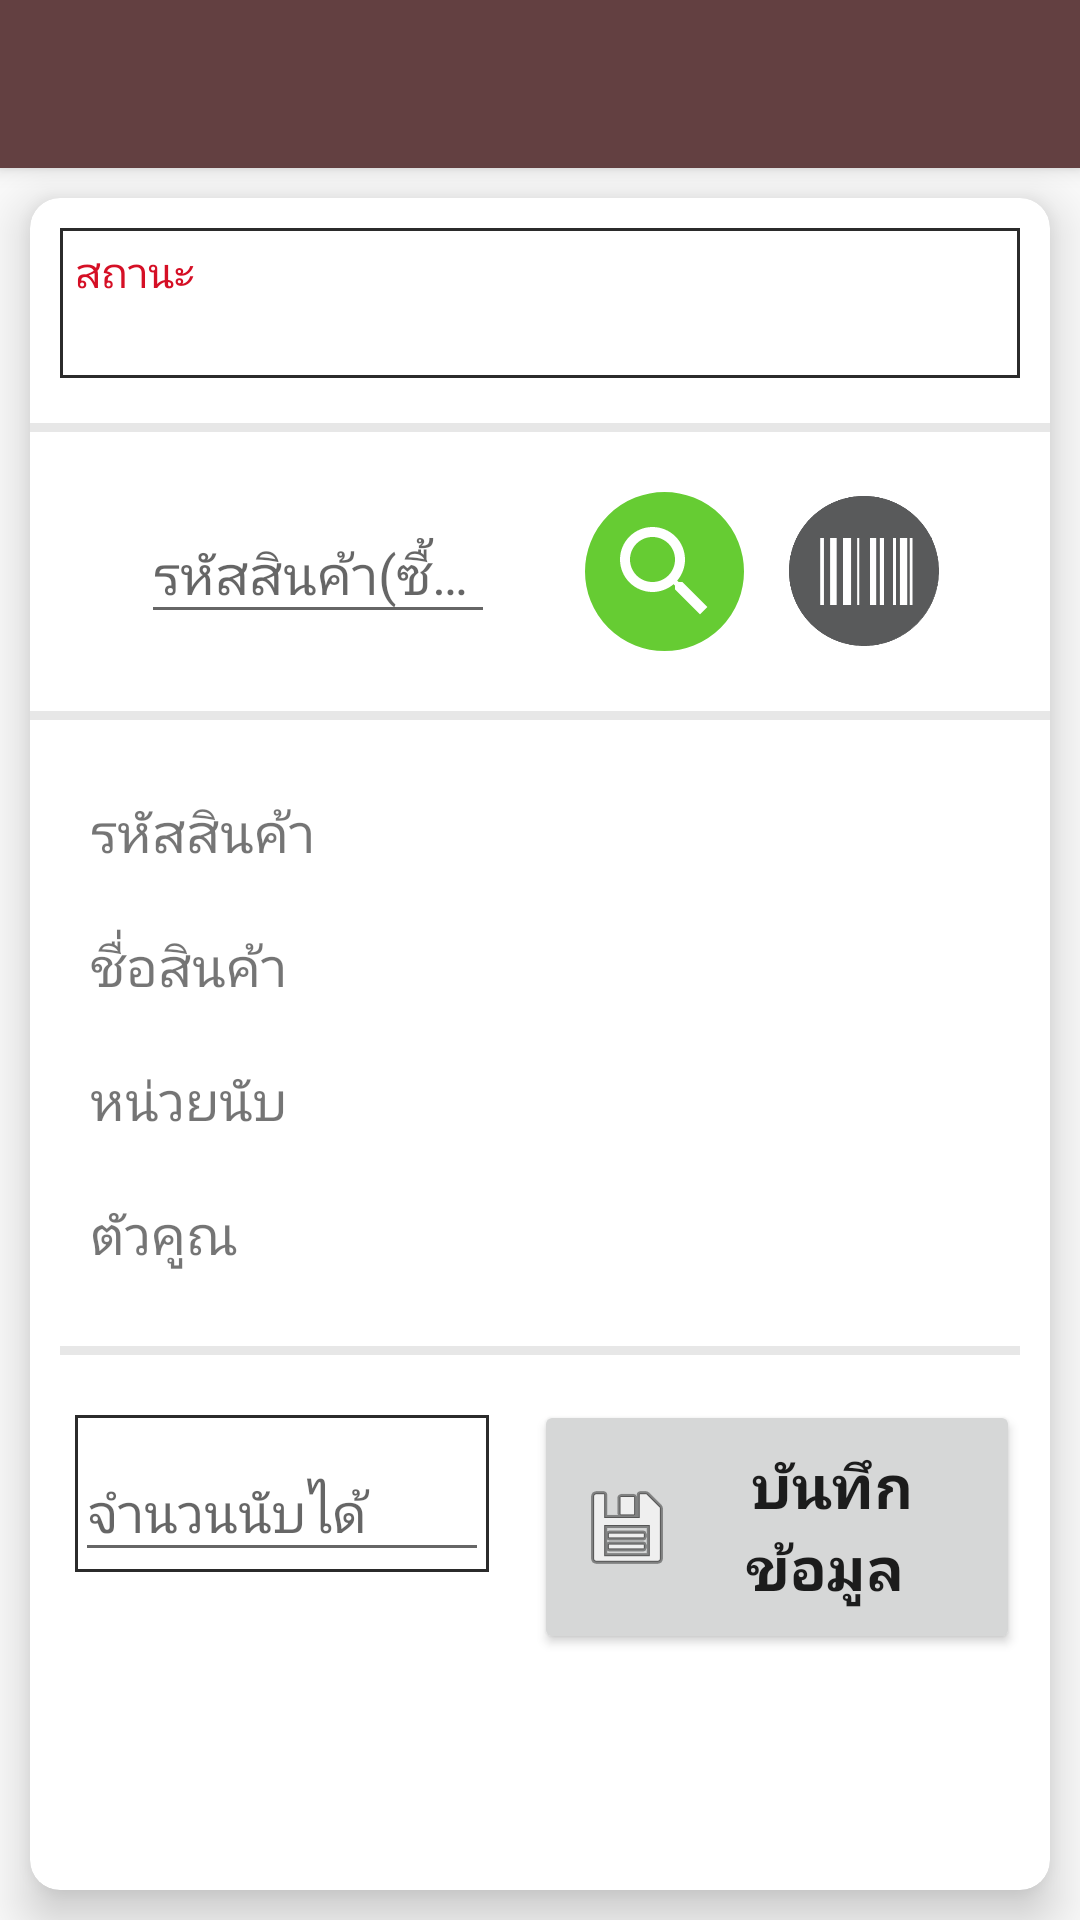

Write the Android layout XML for this screen, with the resource values it uses.
<!-- AndroidManifest.xml: application theme AppTheme -->
<!-- res/layout/activity_check.xml -->
<?xml version="1.0" encoding="utf-8"?>
<android.support.design.widget.CoordinatorLayout xmlns:android="http://schemas.android.com/apk/res/android"
    xmlns:app="http://schemas.android.com/apk/res-auto"
    xmlns:tools="http://schemas.android.com/tools"
    android:id="@+id/coorlayout"
    android:layout_width="match_parent"
    android:layout_height="match_parent"
    tools:context="com.example.pongs_000.countstock.Check">

    <android.support.design.widget.AppBarLayout
        android:layout_width="match_parent"
        android:layout_height="wrap_content"
        android:theme="@style/AppTheme.AppBarOverlay">

        <android.support.v7.widget.Toolbar
            android:id="@+id/toolbar"
            android:layout_width="match_parent"
            android:layout_height="?attr/actionBarSize"
            android:background="?attr/colorPrimary"
            app:popupTheme="@style/AppTheme.PopupOverlay" />

    </android.support.design.widget.AppBarLayout>


    <android.support.v7.widget.CardView
        android:layout_width="match_parent"
        android:layout_height="match_parent"
        android:layout_margin="10dp"
        android:layout_marginBottom="20dp"
        app:cardCornerRadius="10dp"
        app:cardElevation="10dp"
        app:layout_behavior="@string/appbar_scrolling_view_behavior">

        <LinearLayout
            android:layout_width="match_parent"
            android:layout_height="match_parent"
            android:orientation="vertical">

            <LinearLayout
                android:layout_width="match_parent"
                android:layout_height="50dp"
                android:layout_marginRight="10dp"
                android:layout_marginLeft="10dp"
                android:layout_marginTop="10dp"
                android:background="@drawable/border"
                android:orientation="horizontal">

                <TextView
                    android:id="@+id/status"
                    android:textColor="@color/red"
                    android:layout_width="wrap_content"
                    android:layout_height="wrap_content"
                    android:layout_weight="0.22"
                    android:padding="5dp"
                    android:text="สถานะ" />
            </LinearLayout>

            <View
                android:layout_width="match_parent"
                android:layout_height="3dp"
                android:layout_marginTop="15dp"
                android:background="#e7e7e7"
                android:padding="3dp" />


            <LinearLayout
                android:layout_marginTop="15dp"
                android:layout_width="match_parent"
                android:layout_height="wrap_content"
                android:gravity="center_horizontal"
                android:orientation="horizontal"
                android:weightSum="1">


                <android.support.design.widget.TextInputLayout
                    android:layout_width="wrap_content"
                    android:layout_height="wrap_content"
                    android:layout_marginRight="15dp"
                    android:layout_weight="0.57">

                    <EditText
                        android:id="@+id/good_id"
                        android:layout_width="match_parent"
                        android:layout_height="wrap_content"
                        android:hint="รหัสสินค้า(ซื้อขาย)"
                        android:inputType="text" />
                </android.support.design.widget.TextInputLayout>

                <ImageButton
                    android:id="@+id/search"
                    android:layout_marginLeft="10dp"
                    android:layout_width="63dp"
                    android:layout_height="63dp"
                    android:layout_marginRight="10dp"
                    android:src="@drawable/ic_search"
                    android:background="@drawable/circle_btn" />

                <ImageButton
                    android:id="@+id/readbarcode"
                    android:layout_width="50dp"
                    android:layout_height="50dp"
                    android:layout_gravity="center_vertical"
                    android:background="@drawable/barcodeicon" />
            </LinearLayout>

            <View
                android:layout_width="match_parent"
                android:layout_height="3dp"
                android:layout_marginTop="15dp"
                android:background="#e7e7e7"
                android:padding="3dp" />


            <LinearLayout
                android:layout_marginTop="15dp"
                android:layout_marginLeft="10dp"
                android:layout_marginRight="10dp"
                android:layout_width="match_parent"
                android:layout_height="match_parent"
                android:orientation="vertical"
                android:weightSum="1">


                <TextView
                    android:id="@+id/productkey"
                    android:layout_width="wrap_content"
                    android:layout_height="wrap_content"
                    android:layout_margin="10dp"
                    android:text="รหัสสินค้า"
                    android:textSize="18dp" />


                <TextView
                    android:id="@+id/productname"
                    android:layout_width="wrap_content"
                    android:layout_height="wrap_content"
                    android:layout_margin="10dp"
                    android:text="ชื่อสินค้า"
                    android:textSize="18dp" />


                <TextView
                    android:id="@+id/unit"
                    android:layout_width="wrap_content"
                    android:layout_height="wrap_content"
                    android:layout_margin="10dp"
                    android:text="หน่วยนับ"
                    android:textSize="18dp" />

                <TextView
                    android:id="@+id/multi"
                    android:layout_width="wrap_content"
                    android:layout_height="wrap_content"
                    android:layout_margin="10dp"
                    android:text="ตัวคูณ"
                    android:textSize="18dp" />

                <View
                    android:layout_width="match_parent"
                    android:layout_height="3dp"
                    android:layout_marginTop="15dp"
                    android:background="#e7e7e7"
                    android:padding="3dp" />

                <LinearLayout
                    android:layout_width="wrap_content"
                    android:layout_height="wrap_content"
                    android:layout_marginTop="15dp"
                    android:layout_gravity="center_horizontal"
                    android:orientation="horizontal">

                    <android.support.design.widget.TextInputLayout
                        android:layout_width="wrap_content"
                        android:layout_height="wrap_content"
                        android:layout_margin="5dp"
                        android:layout_marginTop="5dp"
                        android:background="@drawable/border">

                        <EditText
                            android:id="@+id/qty"
                            android:layout_width="138dp"
                            android:layout_height="wrap_content"
                            android:hint="จำนวนนับได้"
                            android:inputType="number" />
                    </android.support.design.widget.TextInputLayout>

                    <Button

                        android:id="@+id/save"
                        android:padding="15dp"
                        android:layout_marginLeft="10dp"
                        android:layout_width="wrap_content"
                        android:layout_height="wrap_content"
                        android:layout_gravity="center_vertical"
                        android:drawableLeft="@android:drawable/ic_menu_save"
                        android:elevation="10dp"
                        android:text=" บันทึกข้อมูล"
                        android:textSize="20dp"
                        android:textStyle="bold"
                        android:theme="@style/AppTheme" />
                </LinearLayout>



            </LinearLayout>





        </LinearLayout>
    </android.support.v7.widget.CardView>


    
        
        
        
        
        
        

</android.support.design.widget.CoordinatorLayout>
<!-- resources referenced by this layout -->
<resources>
  <color name="red">#D50F25</color>
  <!-- drawable barcodeicon: png bitmap (drawable-ldpi, 4518 bytes) -->
  <!-- drawable border (drawable) -->
  <?xml version="1.0" encoding="utf-8"?>
  <shape xmlns:android="http://schemas.android.com/apk/res/android"
      android:shape="rectangle">
      <solid android:color="#ffffff" />
      <stroke
          android:width="1dip"
          android:color="#2b2b2b" />
  </shape>
  <!-- drawable circle_btn (drawable-ldpi) -->
  <?xml version="1.0" encoding="utf-8"?>
  <shape xmlns:android="http://schemas.android.com/apk/res/android"
      android:shape="oval">
      <stroke android:width="5dp" android:color="#ffff"/>
      <solid android:color="#66CC33"/>
      <padding android:bottom="3dp"
          android:left="3dp"
          android:right="3dp"
          android:top="3dp"/>
  </shape>
  <!-- drawable ic_search (drawable-anydpi) -->
  <vector xmlns:android="http://schemas.android.com/apk/res/android"
          android:width="40dp"
          android:height="40dp"
          android:viewportWidth="24.0"
          android:viewportHeight="24.0">
      <path
          android:fillColor="#ffff"
          android:pathData="M15.5,14h-0.79l-0.28,-0.27C15.41,12.59 16,11.11 16,9.5 16,5.91 13.09,3 9.5,3S3,5.91 3,9.5 5.91,16 9.5,16c1.61,0 3.09,-0.59 4.23,-1.57l0.27,0.28v0.79l5,4.99L20.49,19l-4.99,-5zM9.5,14C7.01,14 5,11.99 5,9.5S7.01,5 9.5,5 14,7.01 14,9.5 11.99,14 9.5,14z"/>
  </vector>
  <style name="AppTheme" parent="Theme.AppCompat.Light.DarkActionBar">
          
          <item name="colorPrimary">@color/colorPrimary</item>
          <item name="colorPrimaryDark">@color/colorPrimaryDark</item>
          <item name="colorAccent">@color/colorAccent</item>
      </style>
  <style name="AppTheme.AppBarOverlay" parent="ThemeOverlay.AppCompat.Dark.ActionBar" />
  <style name="AppTheme.PopupOverlay" parent="ThemeOverlay.AppCompat.Light" />
  <color name="colorPrimary">#634041</color>
  <color name="colorPrimaryDark">#533637</color>
  <color name="colorAccent">#5fb700</color>
</resources>
